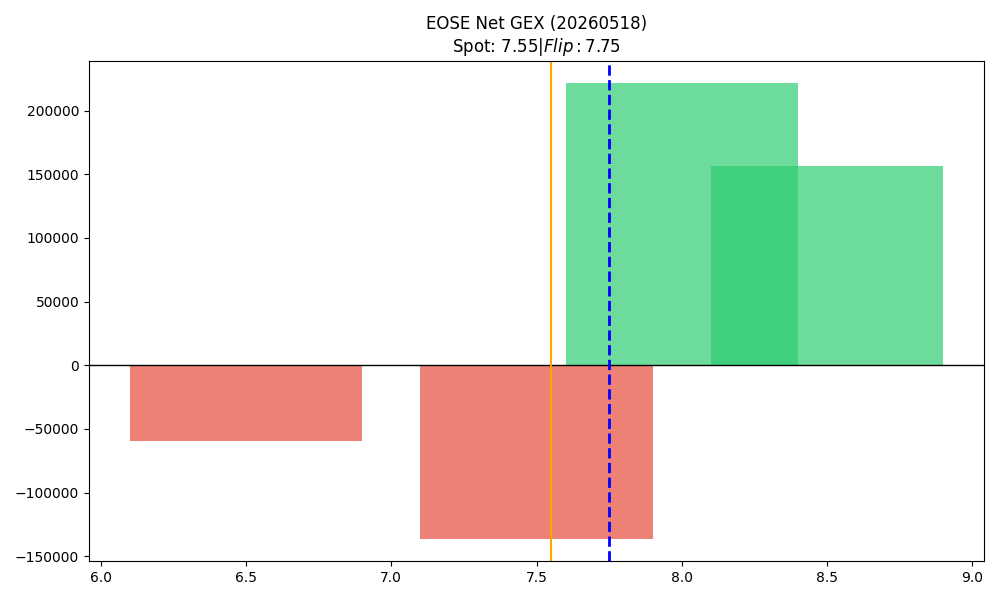

The file beside this chart, header and first rows:
strike, call_gex, put_gex, call_dex, put_dex, net_greek_delta, net_gex
6.5, 160143, 219513, 958609, -238065, 0.2659, -59370
7.0, 681919, 681704, 2911224, -1079791, 0.2285, 215.3
7.5, 291347, 427423, 741924, -633101, 0.0374, -136076
8.0, 1446288, 1224821, 4363477, -3137388, 0.0823, 221467
8.5, 799922, 643373, 1420815, -1587346, -0.02735, 156548
